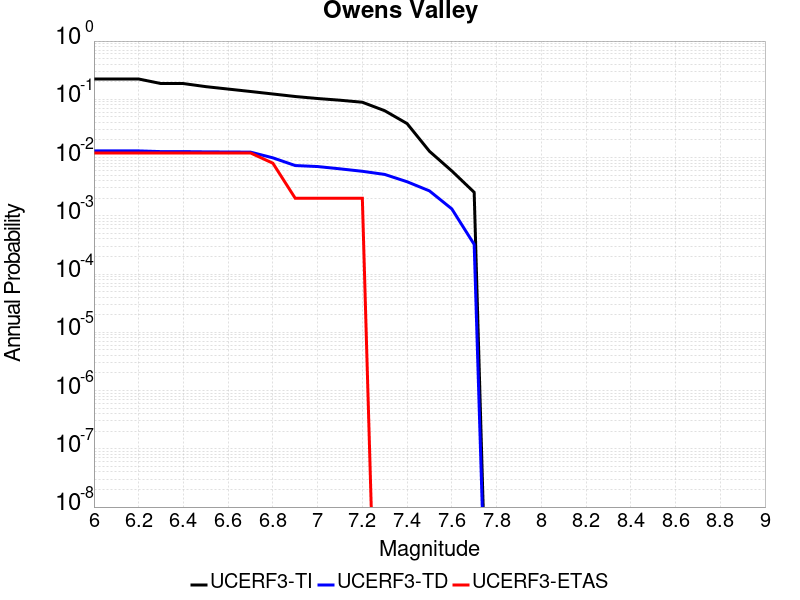

Source data for this figure (header and first rows):
Magnitude, UCERF3-TI Prob, UCERF3-TD Prob, UCERF3-ETAS Prob
6.0, 0.2231, 0.01301, 0.012
6.1, 0.2231, 0.01301, 0.012
6.2, 0.2231, 0.01301, 0.012
6.3, 0.1864, 0.01266, 0.012
6.4, 0.1864, 0.01266, 0.012
6.5, 0.1651, 0.01253, 0.012
6.6, 0.1499, 0.01247, 0.012
6.7, 0.1362, 0.0124, 0.012
6.8, 0.1234, 0.009891, 0.008
6.9, 0.1117, 0.007292, 0.002
7.0, 0.1032, 0.007011, 0.002
7.1, 0.0965, 0.006405, 0.002
7.2, 0.08906, 0.005811, 0.002
7.3, 0.06372, 0.005135, 0.0
7.4, 0.03832, 0.003846, 0.0
7.5, 0.01282, 0.002679, 0.0
7.6, 0.005894, 0.001315, 0.0
7.7, 0.002533, 3.2320662E-4, 0.0
